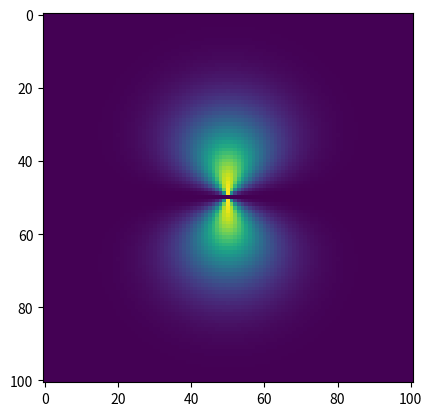

Write the Python code that produced this figure.
import numpy as np
import matplotlib.pyplot as plt
import matplotlib
import math

'''

arg1: input file
arg2: output file
arg3: sigma for image to tensor conversion
arg: tensor voting sigma

'''

def eigmag(T):
    
    eigenValues, eigenVectors = np.linalg.eigh(T)
    magValues = np.abs(eigenValues)
    
    idx = np.argsort(magValues, -1)
    
    sortedValues = np.take_along_axis(eigenValues, idx, -1)
    #sortedValues = eigenValues
    sortedVectors = np.zeros_like(eigenVectors)
    sortedVectors[..., 0, :] = np.take_along_axis(eigenVectors[..., 0, :], idx, -1)
    sortedVectors[..., 1, :] = np.take_along_axis(eigenVectors[..., 1, :], idx, -1)
    sortedVectors[..., 2, :] = np.take_along_axis(eigenVectors[..., 2, :], idx, -1)
    #eigenVectors = np.take_along_axis(eigenVectors, idx, -1)
    
    return sortedValues, sortedVectors

# calculates the normalization factor for a stick tensor field
def eta(sigma1, sigma2, p):
    num = 2 * np.pi * math.factorial(2*p)
    den = 2**(2*p) * (math.factorial(p)**2)
    s = sigma1**2 + sigma2**2
    integral = (num / den) * s
    return 1.0 / integral


# calculates the 3D stick field
def stickfield3(qx, qy, qz, RX, RY, RZ, sigma1, sigma2=0, power=1):
    
    q = np.zeros((3, 1))
    q[0] = qx
    q[1] = qy
    q[2] = qz
    
    # calculate the length (distance) value
    L = np.sqrt(RX**2 + RY**2 + RZ**2)
    
    # calculate the normalized direction vector
    D = np.zeros((RX.shape[0], RX.shape[1], RX.shape[2], 3, 1))
       
    # if L == 0, assume that D is zero (and 1-qTd = 1)
    #D[:, :, 0, 0] = np.divide(RX, L, out=np.zeros_like(RX), where=L!=0)
    #D[:, :, 1, 0] = np.divide(RY, L, out=np.zeros_like(RY), where=L!=0)
    
    # if L == 0, assume that D is zero (and 1-qTd = 1)
    D[:, :, :, 0, 0] = np.divide(RX, L, out=np.ones_like(RX)*qx, where=L!=0)
    D[:, :, :, 1, 0] = np.divide(RY, L, out=np.ones_like(RY)*qy, where=L!=0)
    D[:, :, :, 2, 0] = np.divide(RZ, L, out=np.ones_like(RZ)*qz, where=L!=0)
    
    # calculate the rotated stick direction
    Dt = np.transpose(D, axes=(0, 1, 2, 4, 3))
    I = np.eye(3)
    R = I - 2 * np.matmul(D, Dt)
    Rq = np.matmul(R, q)
    Rqt = np.transpose(Rq, (0, 1, 2, 4, 3))
    
    # calculate the decay based on the desired properties
    if sigma1 == 0:
        d1 = 0
    else:
        d1 = np.exp(- L**2 / sigma1**2)
        
    if sigma2 == 0:
        d2 = 0
    else:
        d2 = np.exp(- L**2 / sigma2**2)
    
    qTd = np.squeeze(np.matmul(np.transpose(q), D))
    cos_2p_theta = (qTd**2)**power
    sin_2p_theta = (1 - qTd**2)**power    
    
    DECAY = (d1 * sin_2p_theta + d2 * cos_2p_theta)[..., np.newaxis, np.newaxis]
    
    #decay = g1 * sin_2_theta + g2 * cos_2_theta
    
    V = eta(sigma1, sigma2, power) * DECAY * np.matmul(Rq, Rqt)
    #V = DECAY * np.matmul(Rq, Rqt)
    return V

# calculate the vote result of the tensor field T
# k is the eigenvector used as the voting direction
# sigma is the standard deviation of the vote field
def stickvote3(T, sigma=3, sigma2=0):

    evals, evecs = eigmag(T)
    evals_mag = np.abs(evals)
    
    # store the eigenvector corresponding to the largest eigenvalue
    E = evecs[:, :, :, :, 2]
    
    sigmax = max(sigma, sigma2)
    
    # calculate the optimal window size
    w = int(6 * sigmax + 1)
    x = np.linspace(-(w-1)/2, (w-1)/2, w)
    X0, X1, X2 = np.meshgrid(x, x, x)
    
    # create a padded vote field to store the vote results
    pad = int(3 * sigmax)
    Z = np.zeros(T.shape)
    VF = np.pad(Z, ((pad, pad), (pad, pad), (pad, pad), (0, 0), (0, 0)))
    
    # for each pixel in the tensor field
    for x0 in range(T.shape[0]):
        for x1 in range(T.shape[1]):
            for x2 in range(T.shape[2]):
                scale = (evals_mag[x0, x1, x2, 2] - evals_mag[x0, x1, x2, 1]) * np.sign(evals[x0, x1, x2, 2])
                S = scale * stickfield3(E[x0, x1, x2, 0], E[x0, x1, x2, 1], E[x0, x1, x2, 2], X0, X1, X2, sigma, sigma2)
                VF[x0:x0 + S.shape[0], x1:x1 + S.shape[1], x2:x2 + S.shape[2]] = VF[x0:x0 + S.shape[0], 
                                                                                    x1:x1 + S.shape[1], x2:x2 + S.shape[2]] + S
    return VF[pad:-pad, pad:-pad, pad:-pad, :, :]

# generate an impulse tensor field to test tensor voting
def impulse3(N, x, y, z, l2=1, l1=0, l0=0, sigma1=5, sigma2=0, power=1):
    
    r = np.linspace(-N/2, N/2, N)
    X, Y, Z = np.meshgrid(r, r, r)
    
    l = np.sqrt(x**2 + y**2 + z**2)
    
    V = stickfield3(x/l, y/l, z/l, X, Y, Z, sigma1, sigma2, power)
    
    # m = np.zeros((3, 3))
    # m[0, 0] = x * x
    # m[0, 1] = x * y
    # m[0, 2] = x * z
    # m[1, 0] = x * y
    # m[1, 1] = y * y
    # m[1, 2] = y * z
    # m[2, 0] = x * z
    # m[2, 1] = z * y
    # m[2, 2] = z * z
    
    # l, v = np.linalg.eigh(m)
    
    # l[0] = l0
    # l[1] = l1
    # l[2] = l2
    
    # m = v @ np.diag(l) @ v.transpose()
    
    # T[int(N/2), int(N/2), int(N/2)] = m
    
    return V

V = impulse3(101, 1, 0, 0, sigma1=20, sigma2=0, power=1)
vals, vecs = np.linalg.eigh(V)
plt.imshow(vals[:, :, 50, 2])
np.save("stickfield.npy", V.astype(np.float32))